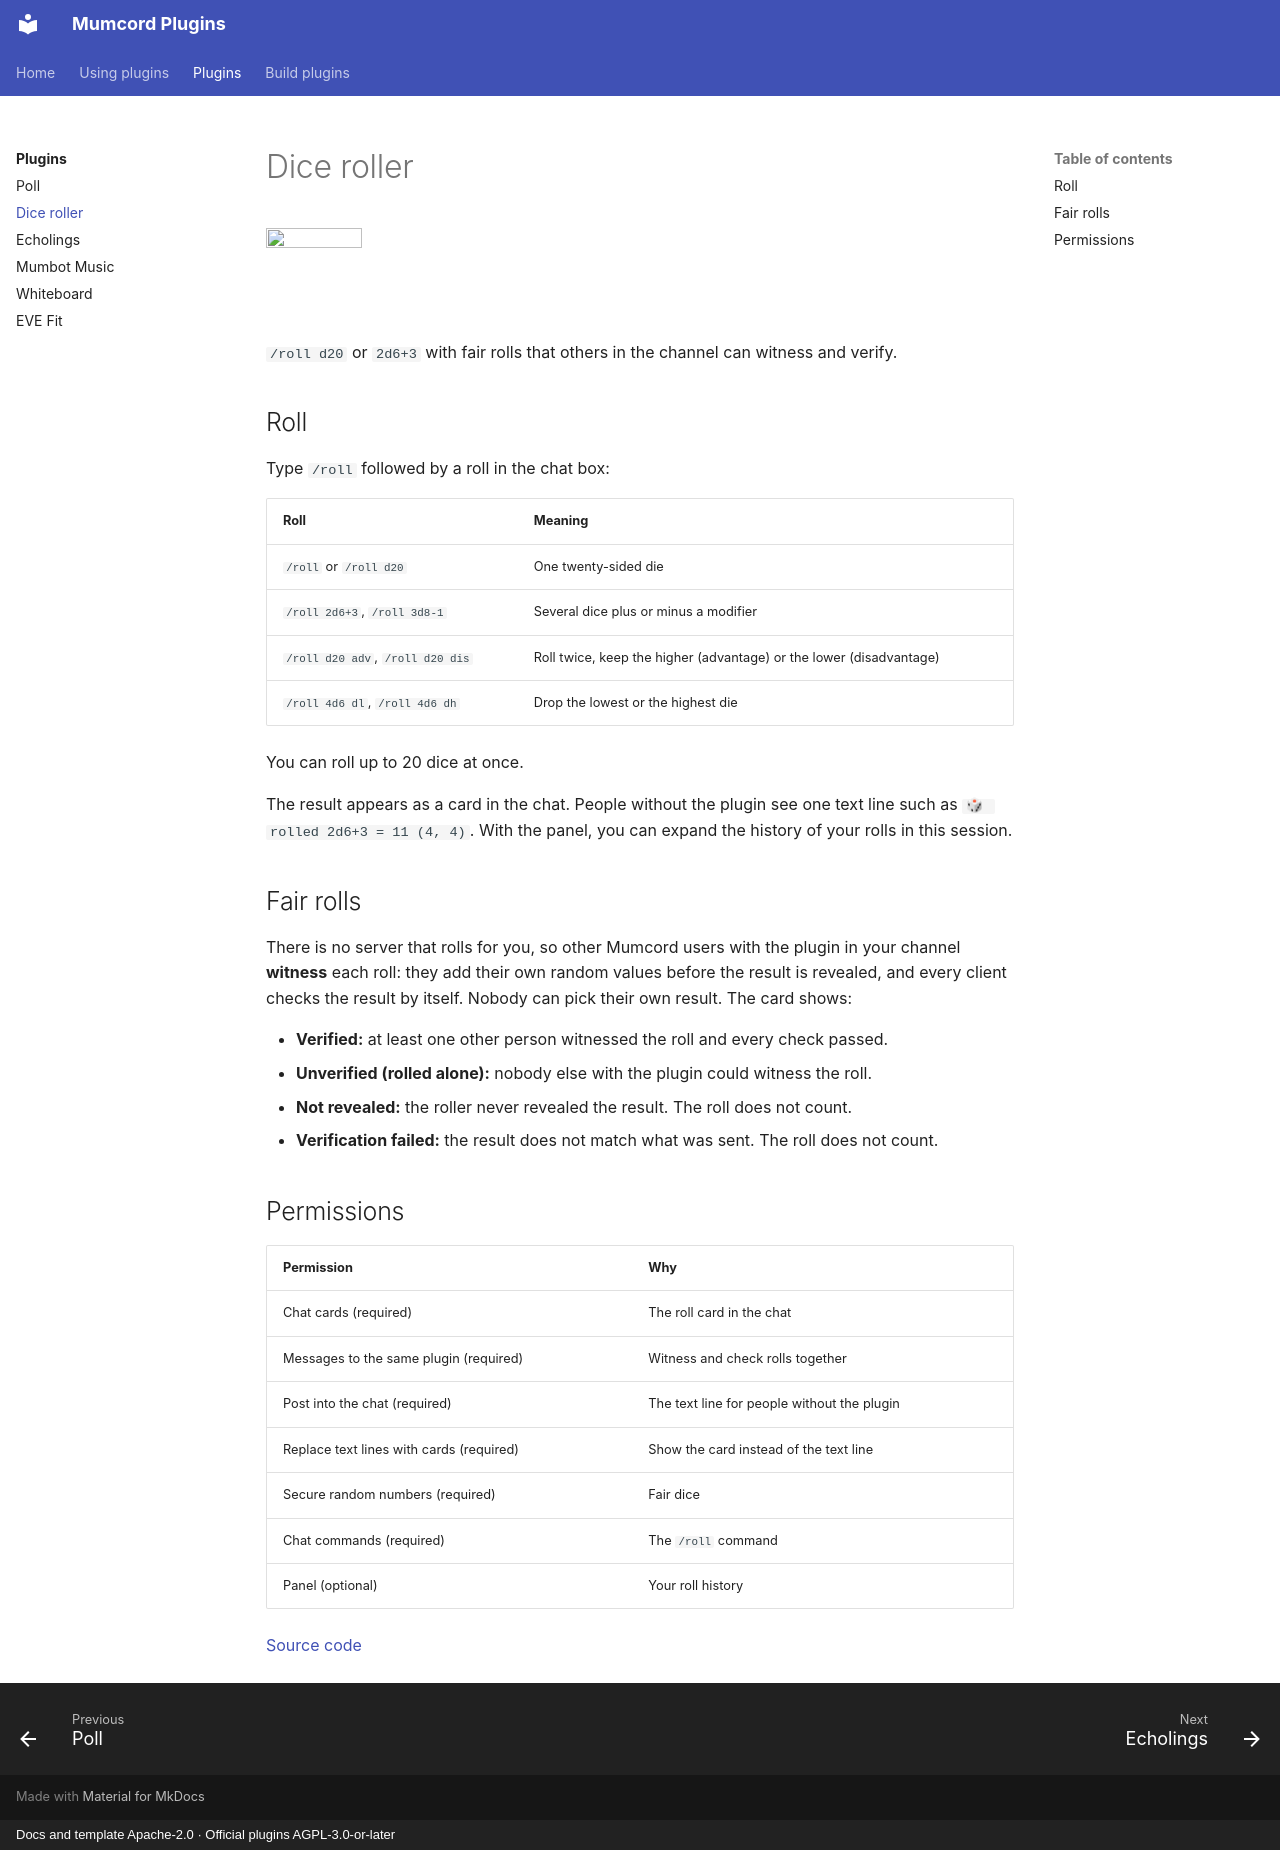

repository: Mumcord/plugins · page: plugins/dice/index.html · generator: mkdocs · copyright: Docs and template Apache-2.0 · Official plugins AGPL-3.0-or-later

# Dice roller

<img class="mp-plugin-icon" src="../../dice/assets/icon-128.png" alt="" width="96" height="96">

`/roll d20` or `2d6+3` with fair rolls that others in the channel can witness and verify.

## Roll

Type `/roll` followed by a roll in the chat box:

| Roll | Meaning |
|---|---|
| `/roll` or `/roll d20` | One twenty-sided die |
| `/roll 2d6+3`, `/roll 3d8-1` | Several dice plus or minus a modifier |
| `/roll d20 adv`, `/roll d20 dis` | Roll twice, keep the higher (advantage) or the lower (disadvantage) |
| `/roll 4d6 dl`, `/roll 4d6 dh` | Drop the lowest or the highest die |

You can roll up to 20 dice at once.

The result appears as a card in the chat. People without the plugin see one text line such as
`🎲 rolled 2d6+3 = 11 (4, 4)`. With the panel, you can expand the history of your rolls in this
session.

## Fair rolls

There is no server that rolls for you, so other Mumcord users with the plugin in your channel
**witness** each roll: they add their own random values before the result is revealed, and every
client checks the result by itself. Nobody can pick their own result. The card shows:

- **Verified:** at least one other person witnessed the roll and every check passed.
- **Unverified (rolled alone):** nobody else with the plugin could witness the roll.
- **Not revealed:** the roller never revealed the result. The roll does not count.
- **Verification failed:** the result does not match what was sent. The roll does not count.

## Permissions

| Permission | Why |
|---|---|
| Chat cards (required) | The roll card in the chat |
| Messages to the same plugin (required) | Witness and check rolls together |
| Post into the chat (required) | The text line for people without the plugin |
| Replace text lines with cards (required) | Show the card instead of the text line |
| Secure random numbers (required) | Fair dice |
| Chat commands (required) | The `/roll` command |
| Panel (optional) | Your roll history |

[Source code](https://github.com/Mumcord/plugins/tree/main/dice)
